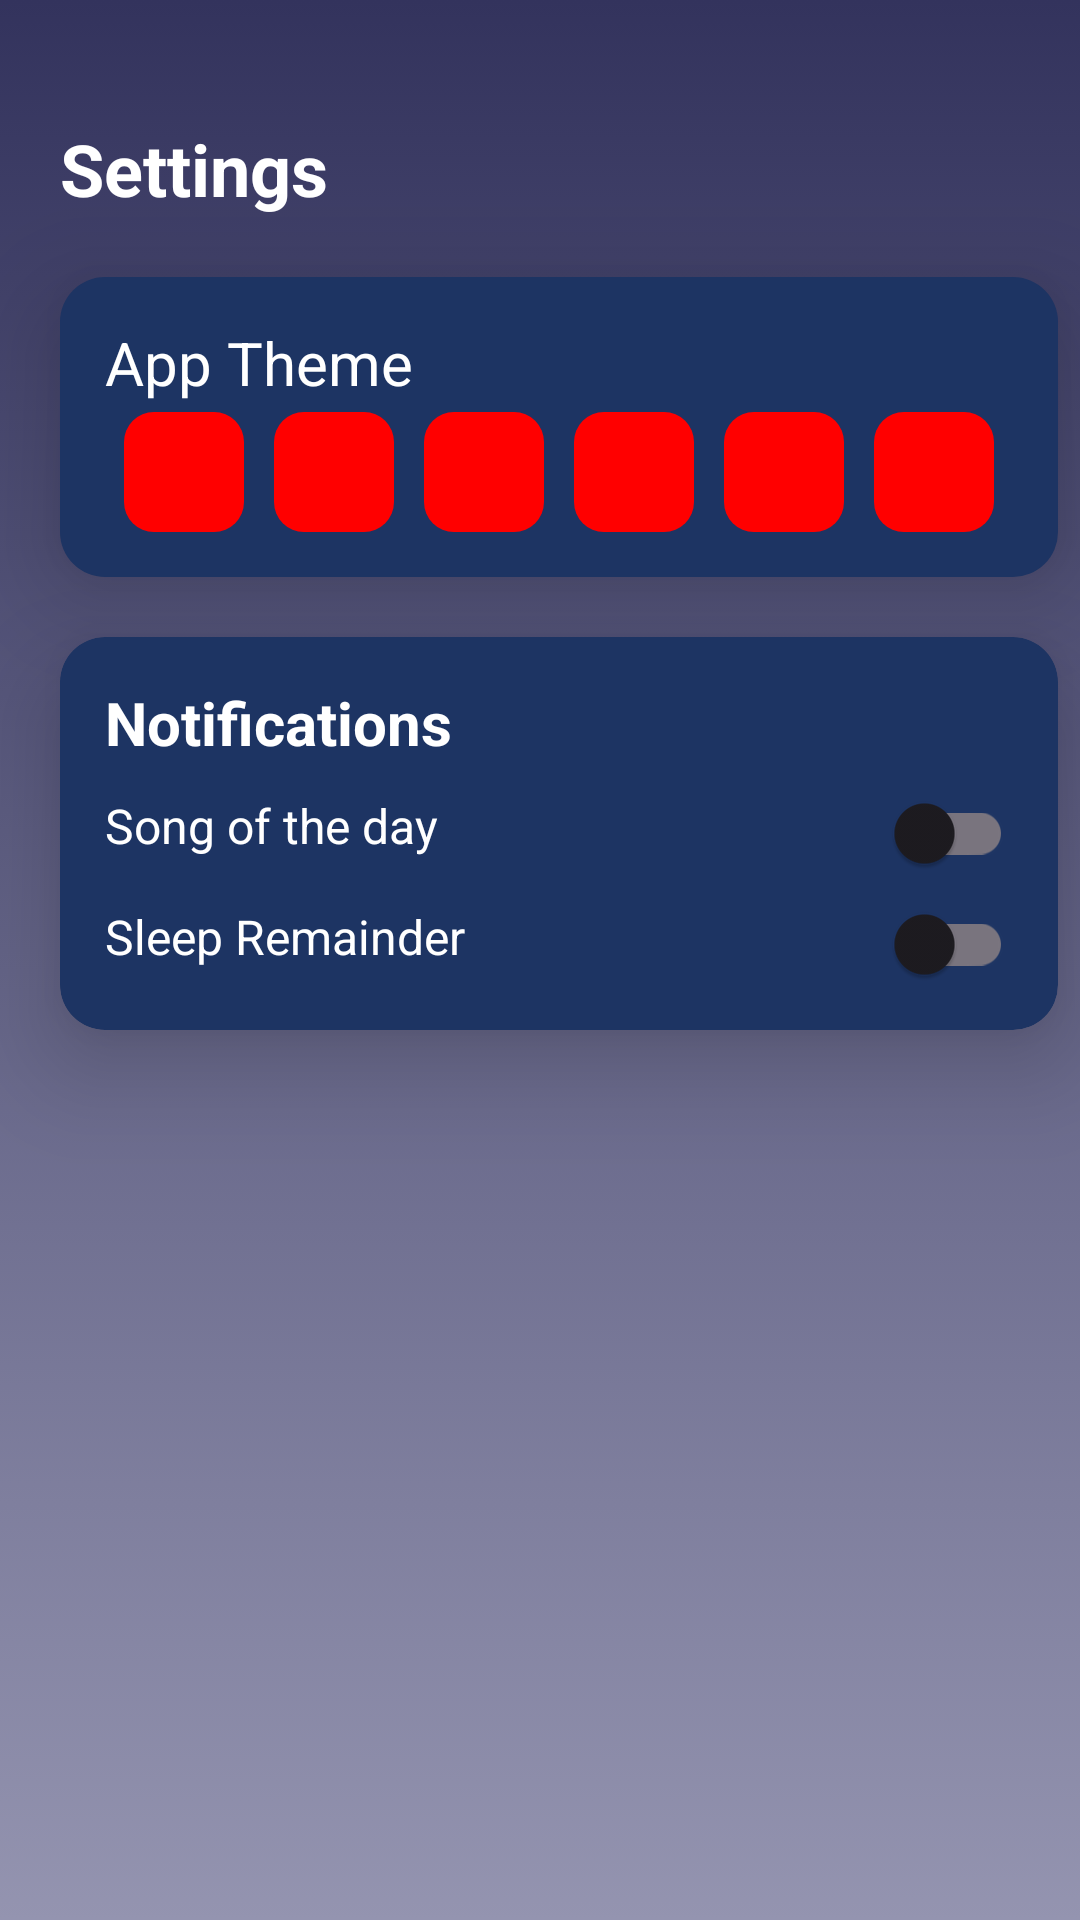

Produce the Android XML layout that renders to this screen, including the resource entries it uses.
<!-- AndroidManifest.xml: application theme Theme.DNPlayer -->
<!-- res/layout/temp.xml -->
<?xml version="1.0" encoding="utf-8"?>
<androidx.constraintlayout.widget.ConstraintLayout xmlns:android="http://schemas.android.com/apk/res/android"
    xmlns:app="http://schemas.android.com/apk/res-auto"
    android:layout_width="match_parent"
    android:layout_height="match_parent"
    android:background="@drawable/gradient_setting"
    >

    <TextView

        android:id="@+id/settings_text"
        android:layout_width="0dp"
        android:layout_height="wrap_content"
        android:layout_marginTop="40dp"
        android:text="Settings"
        android:textSize="24sp"
        app:layout_constraintEnd_toEndOf="parent"
        app:layout_constraintStart_toStartOf="@id/settingStartGuide"
        app:layout_constraintTop_toTopOf="parent"
        android:textColor="@color/white"
        android:textStyle="bold"


        />

    <FrameLayout
        android:id="@+id/themeFrame"
        android:layout_width="0dp"
        android:layout_height="100dp"
        android:layout_marginTop="20dp"
        app:layout_constraintEnd_toEndOf="@id/settingsEndGuide"
        app:layout_constraintStart_toStartOf="@id/settingStartGuide"
        app:layout_constraintTop_toBottomOf="@id/settings_text"
        android:padding="15dp"
        android:background="@drawable/song_list_background"
        android:elevation="20dp"


        >
        <TextView
            android:layout_width="match_parent"
            android:layout_height="wrap_content"
            android:text="App Theme"
            android:textSize="20sp"
            android:gravity="start"
            android:textColor="@color/white"/>
        <LinearLayout
            android:layout_width="match_parent"
            android:layout_height="match_parent"
            android:orientation="horizontal"
            android:gravity="center"

            >

            <androidx.appcompat.widget.AppCompatImageButton
                android:layout_width="40dp"
                android:layout_gravity="start|bottom"
                android:background="@drawable/theme_background"
                android:layout_height="40dp"/>

            <androidx.appcompat.widget.AppCompatImageButton
                android:layout_width="40dp"
                android:layout_height="40dp"
                android:layout_gravity="bottom"
                android:layout_marginStart="10dp"
                android:background="@drawable/theme_background" />
            <androidx.appcompat.widget.AppCompatImageButton
                android:layout_width="40dp"
                android:layout_height="40dp"
                android:layout_gravity="bottom"
                android:layout_marginStart="10dp"
                android:background="@drawable/theme_background" />
            <androidx.appcompat.widget.AppCompatImageButton
                android:layout_width="40dp"
                android:layout_height="40dp"
                android:layout_gravity="bottom"
                android:layout_marginStart="10dp"
                android:background="@drawable/theme_background" />
            <androidx.appcompat.widget.AppCompatImageButton
                android:layout_width="40dp"
                android:layout_height="40dp"
                android:layout_gravity="bottom"
                android:layout_marginStart="10dp"
                android:background="@drawable/theme_background" />
            <androidx.appcompat.widget.AppCompatImageButton
                android:layout_width="40dp"
                android:layout_height="40dp"
                android:layout_gravity="bottom"
                android:layout_marginStart="10dp"
                android:background="@drawable/theme_background" />
        </LinearLayout>


    </FrameLayout>
    <androidx.cardview.widget.CardView
        android:id="@+id/notificatonFrame"
        android:layout_width="0dp"
        android:layout_height="wrap_content"
        android:layout_marginTop="20dp"
        app:layout_constraintEnd_toEndOf="@id/settingsEndGuide"
        app:layout_constraintStart_toStartOf="@id/settingStartGuide"
        app:layout_constraintTop_toBottomOf="@id/themeFrame"

        app:cardBackgroundColor="@color/nav_item_background"
        app:cardCornerRadius="15dp"
        app:cardElevation="20dp"
        >

        <androidx.constraintlayout.widget.ConstraintLayout
            android:layout_width="match_parent"
            android:padding="15dp"
            android:layout_height="match_parent">

            <TextView
                android:id="@+id/notification"
                android:layout_width="match_parent"
                android:layout_height="wrap_content"
                android:text="Notifications"
                android:textSize="20sp"
                android:textStyle="bold"
                app:layout_constraintStart_toStartOf="parent"
                app:layout_constraintEnd_toEndOf="parent"
                app:layout_constraintTop_toTopOf="parent"
                android:textColor="@color/white"/>
            <TextView
                android:id="@+id/songOfTheDay"
                android:layout_width="0dp"
                android:layout_height="27dp"
                android:text="Song of the day"
                android:textSize="16sp"
                android:layout_marginTop="10dp"
                app:layout_constraintStart_toStartOf="parent"
                app:layout_constraintEnd_toStartOf="@id/songOfTheDayS"
                app:layout_constraintTop_toBottomOf="@id/notification"
                android:textColor="@color/white"/>
            <androidx.appcompat.widget.SwitchCompat
                android:id="@+id/songOfTheDayS"
                android:layout_width="wrap_content"
                android:layout_height="25dp"
                app:layout_constraintStart_toEndOf="@id/songOfTheDay"
                app:layout_constraintEnd_toEndOf="parent"
                app:layout_constraintTop_toTopOf="@id/songOfTheDay"
                />
            <TextView
                android:id="@+id/sleepRemainder"
                android:layout_width="0dp"
                android:layout_height="27dp"
                android:text="Sleep Remainder"
                android:textSize="16sp"
                android:layout_marginTop="10dp"
                app:layout_constraintStart_toStartOf="parent"
                app:layout_constraintEnd_toStartOf="@id/sleepRemainderS"
                app:layout_constraintTop_toBottomOf="@id/songOfTheDay"
                android:textColor="@color/white"/>
            <androidx.appcompat.widget.SwitchCompat
                android:id="@+id/sleepRemainderS"
                android:layout_width="wrap_content"
                android:layout_height="25dp"
                app:layout_constraintStart_toEndOf="@id/sleepRemainder"
                app:layout_constraintEnd_toEndOf="parent"
                app:layout_constraintTop_toTopOf="@id/sleepRemainder"
                />



        </androidx.constraintlayout.widget.ConstraintLayout>





    </androidx.cardview.widget.CardView>

    <androidx.constraintlayout.widget.Guideline
        android:id="@+id/settingStartGuide"
        android:layout_width="wrap_content"
        android:layout_height="wrap_content"
        android:orientation="vertical"
        app:layout_constraintGuide_begin="20dp" />
    <androidx.constraintlayout.widget.Guideline
        android:id="@+id/settingsEndGuide"
        android:layout_width="wrap_content"
        android:layout_height="wrap_content"
        android:orientation="vertical"
        app:layout_constraintGuide_percent="0.98" />

</androidx.constraintlayout.widget.ConstraintLayout>
<!-- resources referenced by this layout -->
<resources>
  <color name="nav_item_background">#1D3463</color>
  <color name="white">#FFFFFFFF</color>
  <!-- drawable gradient_setting (drawable) -->
  <?xml version="1.0" encoding="utf-8"?>
  <selector xmlns:android="http://schemas.android.com/apk/res/android">
  <item>
      <shape>
          <gradient android:startColor="#33335D" android:endColor="#9494B0" android:angle="1"/>
      </shape>
  </item>
  </selector>
  <!-- drawable song_list_background (drawable) -->
  <?xml version="1.0" encoding="utf-8"?>
  <shape xmlns:android="http://schemas.android.com/apk/res/android">
  <solid android:color="@color/nav_item_background"/>
      <corners android:radius="15dp"/>
  
  </shape>
  <!-- drawable theme_background (drawable) -->
  <?xml version="1.0" encoding="utf-8"?>
  <shape xmlns:android="http://schemas.android.com/apk/res/android">
  <corners android:radius="10dp"/>
      <solid android:color="#f00"/>
  </shape>
  <style name="Theme.DNPlayer" parent="Base.Theme.DNPlayer" />
  <style name="Base.Theme.DNPlayer" parent="Theme.Material3.DayNight.NoActionBar">
          
          
      </style>
</resources>
